Run: headless pygame with SDL's dummy video driver; simulated clock (each Clock.tick advances the game by its frame time, no real sleeping); random seed 0; keys injected as events and as key.get_pressed() state; mouse plan: one left click at the window centre at the start of phase 2, then a move to the lower-right quarter at the start of phase 3.
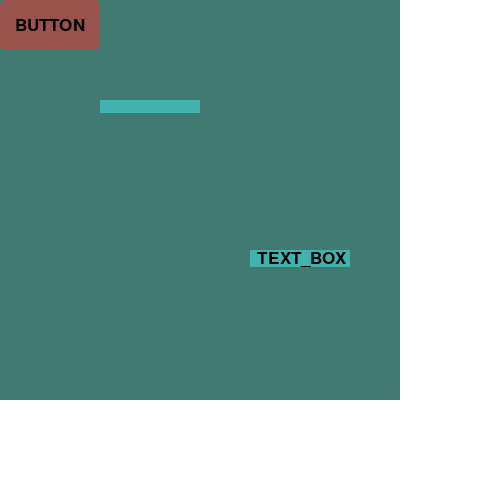
Frame 1 of 4 · flips 1–60 · no input
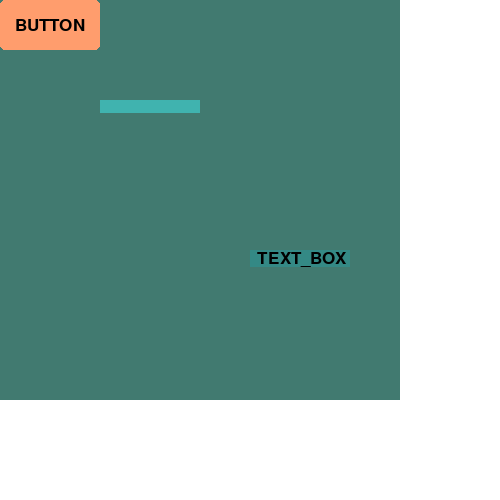
Frame 2 of 4 · flips 61–180 · clicked the window centre · tapped SPACE, RETURN · held RIGHT (→), D
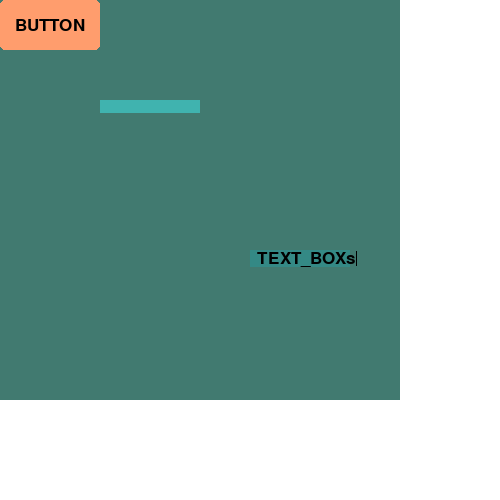
Frame 3 of 4 · flips 181–300 · moved the mouse to the lower-right quarter · held DOWN (↓), S
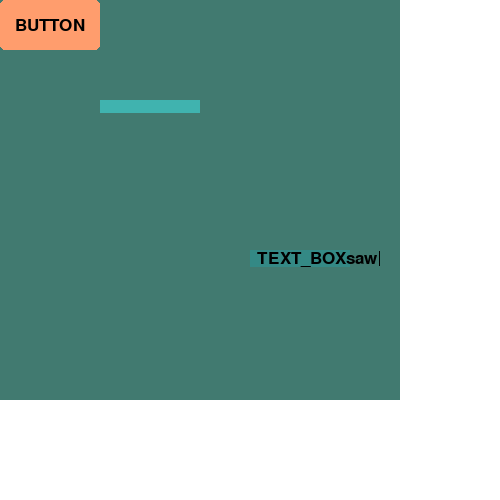
Frame 4 of 4 · flips 301–420 · held LEFT (←), A, UP (↑), W

The pygame program that drew these frames:

import pygame as pg


class PgText:
    def __init__(self, style='Arial', size=14, color='black', bold=False, italic=False):
        pg.font.init()
        self.__font = pg.font.SysFont(style, size, bold, italic)
        self.__style = style
        self.__size = size
        self.__color = color
        self.__bold = bold
        self.__italic = italic
        self.__render = None

    def __call__(self, string: str):
        self.__render = self.__font.render(string, True, self.__color)
        return self.__render, string, PgText(self.__style, self.__size, self.__color, self.__bold, self.__italic)


class PgBox:
    def __init__(self, surface, color, text, alpha, border_radius):
        """
        :param surface: поверхность отрисовки
        :param color: цвет объекта (leave - при наведении, click - после нажатия)
        :param text:  цвет текста (leave - при наведении, click - после нажатия)
        :param alpha: True - отрисовка прямоугольника (задника)
        :param border_radius: радиус скругления углов
        """
        self.surface = surface

        self._color = color
        self._text = text
        self._alpha = alpha
        self._border_radius = border_radius

        self._leave_color = color
        self._leave_text = text
        self._leave_border_radius = border_radius

        self._click_text = text
        self._click_color = color
        self._click_border_radius = border_radius

        self._press_b1 = False

    def action_leave(self, color=None, rect=None, border_radius=None, text=None):
        if color is not None:
            self._leave_color = color
        if rect is not None:
            self._leave_rect = pg.Rect(rect)
        if border_radius is not None:
            self._leave_border_radius = border_radius
        if text is not None:
            self._leave_text = text

    def action_click(self, color=None, rect=None, border_radius=None, text=None, command=None, args=None):
        if color is not None:
            self._click_color = color
        if rect is not None:
            self._click_rect = pg.Rect(rect)
        if border_radius is not None:
            self._click_border_radius = border_radius
        if text is not None:
            self._click_text = text


class PgSurface(pg.Surface):
    'Измененная PyGame поверхность, которая ещё возвращает свою позицию и размеры'

    def __init__(self, size: tuple, position: tuple):
        pg.Surface.__init__(self, size)
        self.__rect = (*position, *size)
        self.__size = size
        self.__position = position

    @property
    def size(self):
        return self.__size

    @property
    def position(self):
        return self.__position

    def rect(self):
        return self.__rect


class PgButton(PgBox):
    number = 0
    __press_b1 = True

    @classmethod
    def __id_button(cls):
        cls.number += 1

    def __init__(self, surface, rect: tuple, text, color='white', alpha=True, border_radius=5):
        super().__init__(surface, color, text, alpha, border_radius)

        self.__x, self.__y, self.__rx, self.__ry = rect

        if isinstance(surface, PgSurface):
            x, y = surface.position
            self.__x += x
            self.__y += y

        if not isinstance(rect, pg.Rect):
            self._rect = pg.Rect(self.__x, self.__y, self.__rx, self.__ry)

        self._leave_rect = self._rect
        self._click_rect = self._rect

        self._command = None
        self._func_complite = False

        self.__id = self.number
        self.__id_button()

    def __leave(self):
        mouse = pg.mouse
        pos = mouse.get_pos()

        if self._rect.collidepoint(pos):
            pg.draw.rect(self.surface, self._leave_color, self._leave_rect, border_radius=self._leave_border_radius)
            self.__draw_text(self._leave_text)
        else:
            self.__press_b1 = False

    def action_click(self, color=None, rect=None, border_radius=None, text=None, command=None, args=None):
        super().action_click(color, rect, border_radius, text)
        if command is not None:
            self._command = command
            self.__args = args if args is not None else ()

    def __click(self):
        if self._press_b1:
            pg.draw.rect(self.surface, self._click_color, self._click_rect, border_radius=self._click_border_radius)
            self.__draw_text(self._click_text)

            if self._command is not None and self._func_complite:
                self._command(*self.__args)
                self._func_complite = False

        return pg.mouse.get_pressed()[0]

    def click(self, event):
        mouse = pg.mouse
        pos = mouse.get_pos()

        if event.type == pg.MOUSEBUTTONDOWN:
            if self._rect.collidepoint(pos):
                self._press_b1 = True
                self._func_complite = True
        else:
            self._press_b1 = False

    def move(self):
        mouse = pg.mouse
        pos = mouse.get_pos()
        b1 = mouse.get_pressed(3)[0]

        if self.__x < pos[0] < self.__x + self.__rx and self.__y < pos[1] < self.__y + self.__ry and b1:
            self.__x, self.__y = pos[0] - self.__rx // 2, pos[1] - self.__ry // 2
            self._rect = self._leave_rect = self._click_rect = pg.Rect(self.__x, self.__y, self.__rx, self.__ry)

    def __draw_text(self, text):
        if text is None:
            return False
        else:
            w, h = text.get_size()
            x, y = self.__x + (self.__rx // 2 - w // 2), self.__y + (self.__ry // 2 - h // 2)
            self.surface.blit(text, (x, y))
        return True

    def draw(self):
        if self._alpha:
            pg.draw.rect(self.surface, self._color, self._rect, border_radius=self._border_radius)

        self.__draw_text(self._text)

        if not self.__click():
            self.__leave()


class PgTextBox(PgBox):
    number = 1
    __press_b1 = True

    @classmethod
    def __id_box(cls):
        cls.number += 1

    def __init__(self, surface, position: tuple, text=None, width_box=25, color='white', align_text='left',
                 alpha=True, border_radius=0):
        super().__init__(surface, color, text, alpha, border_radius)

        self.__x, self.__y = position
        if isinstance(surface, PgSurface):
            x, y = surface.position
            self.__x += x
            self.__y += y

        if text is None:
            self.__string = ''
            self.__font = PgText(size=20)
            self.__text_render, *_ = self.__font(self.__string)
        else:
            self.__text_render, self.__string, self.__font = text

        self.__rx = width_box
        self.__ry = self.__text_render.get_size()[1]

        self.__rect = pg.Rect(self.__x, self.__y, self.__rx, self.__ry)

        self.__align_text = align_text

        self.c = 0  # счётчик для каретки

        self.__leave_rect = self.__rect
        self.__click_rect = self.__rect

        self.x_align, self.y_align = self.__align(self.__text_render.get_size()[0])

        self.__id = self.number
        self.__id_box()

    def get_text(self):
        return self.__string

    def set_text(self, string):
        self.__string = string

    def get_rect(self):
        return self.__rect

    def __leave(self):
        mouse = pg.mouse
        pos = mouse.get_pos()
        if self.__rect.collidepoint(pos):
            pg.draw.rect(self.surface, self._leave_color, self.__leave_rect, border_radius=self._leave_border_radius)
            return True
        return False

    def click(self, event):
        mouse = pg.mouse
        pos = mouse.get_pos()

        if event.type == pg.MOUSEBUTTONDOWN:
            if self.__rect.collidepoint(pos):
                self._press_b1 = True
            else:
                self._press_b1 = False

        if event.type == pg.KEYDOWN:
            if self._press_b1:
                s = event.key

                if s == 8:
                    self.__string = self.__string[:-1]
                else:
                    try:
                        self.__string += str(chr(s))
                    except Exception:
                        pass

    def __align(self, w):
        if self.__align_text == 'center':
            x, y = self.__x + self.__rx // 2 - w // 2, self.__y
        elif self.__align_text == 'right':
            x, y = self.__x + self.__rx, self.__y
        else:
            x, y = self.__x * 1.03, self.__y
        return x, y

    def __draw_text(self):

        render, *_ = self.__font(str(self.__string))
        w, h = render.get_size()

        # отрисовка каретки
        if self._press_b1:
            pg.draw.rect(self.surface, self._leave_color, self.__leave_rect, border_radius=self._leave_border_radius)

            self.c += 1

            self.x_align, self.y_align = self.__align(w)

            pos0 = (self.x_align + w + 1, self.__y + h * 0.1)
            pos1 = (self.x_align + w + 1, self.__y + h * 0.9)

            if 0 < self.c < 35:
                pg.draw.line(self.surface, 'black', pos0, pos1)
            if self.c > 70:
                self.c = 0

        self.surface.blit(render, (self.x_align, self.y_align))

    def draw(self):
        if self._alpha:
            pg.draw.rect(self.surface, self._color, self.__rect, border_radius=self._border_radius)

        self.__leave()
        self.__draw_text()


if __name__ == '__main__':
    RES = W, H = 500, 500
    screen = pg.display.set_mode(RES)
    FPS = 60

    surface = PgSurface((400, 400), (0, 0))

    font = PgText('Arial', 25)
    txt_b, *_ = font('BUTTON')
    button = PgButton(surface, (0, 0, 100, 50), txt_b, color='#FF9D6D', border_radius=5)
    button.action_leave(color='#98544C')

    tb = PgTextBox(surface, position=(250, 250), width_box=100, text=font('TEXT_BOX'), color='#40B3AF')
    tb.action_leave(color='#348985')

    func = lambda: tb.set_text('b1')
    button.action_click(color='green', command=func)

    tb2 = PgTextBox(surface, position=(100, 100), width_box=100, color='#40B3AF')
    tb2.action_leave(color='#348985')

    clock = pg.time.Clock()
    while True:
        screen.fill('white')
        surface.fill('#417A70')

        for event in pg.event.get():
            if event.type == pg.QUIT:
                exit()

            button.click(event)
            tb.click(event)
            tb2.click(event)

        button.draw()
        # button.move()

        tb.draw()
        tb2.draw()

        screen.blit(surface, surface.position)

        pg.display.update()
        clock.tick(FPS)
